Photos from the image-classification dataset "fotos-training" in the GitHub repository Garellomiguel/piedra-papel-y-tijeras. Its 3 classes are: papel, piedra, tijeras.

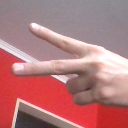
Label: tijeras

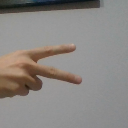
Label: tijeras

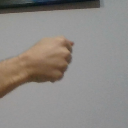
Label: piedra

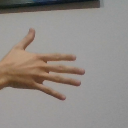
Label: papel

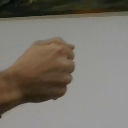
Label: piedra

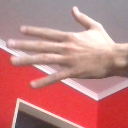
Label: papel
